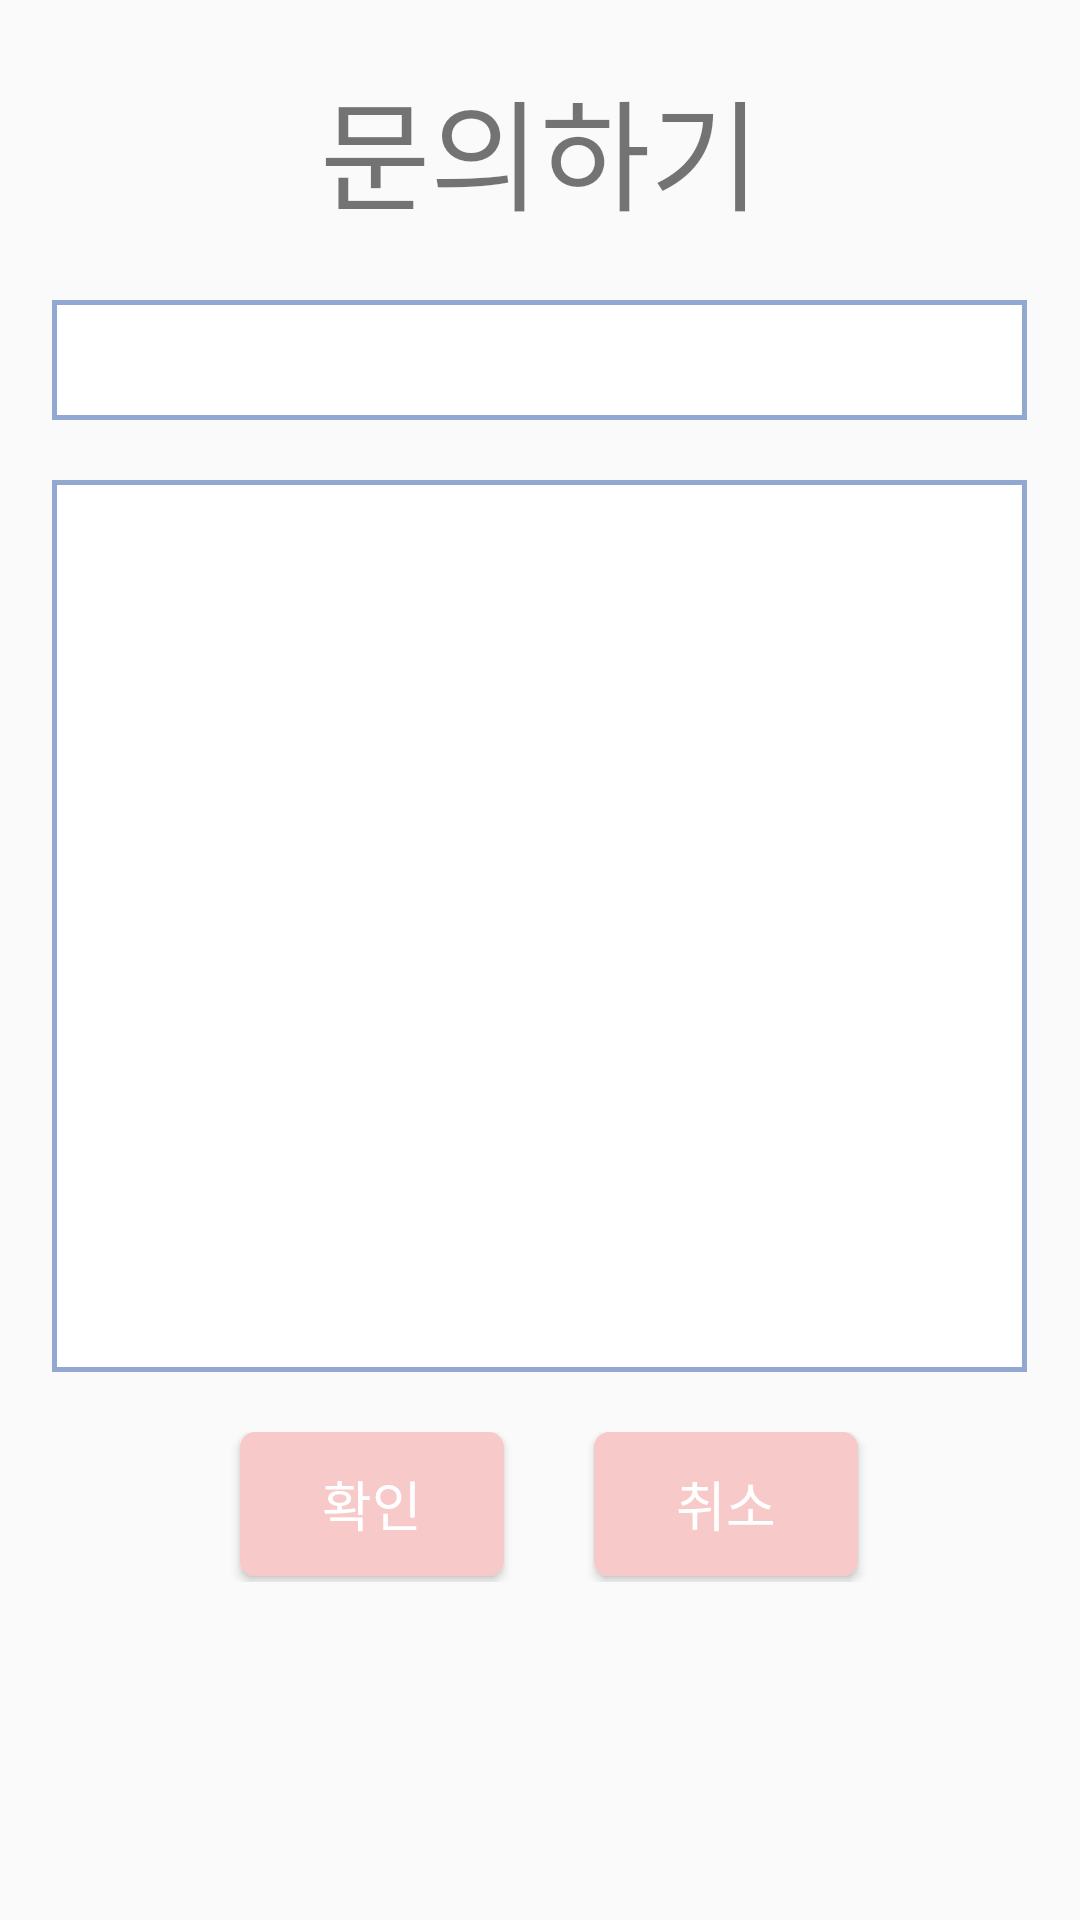

This screen was rendered from an Android layout file. Write that file and the resources it references.
<!-- AndroidManifest.xml: application theme AppTheme -->
<!-- res/layout/activity_question.xml -->
<?xml version="1.0" encoding="utf-8"?>
<LinearLayout xmlns:android="http://schemas.android.com/apk/res/android"
    android:orientation="vertical" android:layout_width="match_parent"
    android:layout_height="match_parent"
    android:weightSum="1">

    <TextView
        android:layout_width="match_parent"
        android:layout_height="100dp"
        android:layout_gravity="center"
        android:text="문의하기"
        android:textSize="40dp"
        android:gravity="center"/>


    <EditText
        android:id="@+id/titleEditText"
        android:layout_width="325dp"
        android:layout_height="40dp"
        android:layout_gravity="center"
        android:background="@drawable/edittextedge"
        android:inputType="textMultiLine|textNoSuggestions"
        />

    <EditText
        android:id="@+id/contentEditText"
        android:layout_gravity="center"
        android:layout_width="325dp"
        android:layout_height="35dp"
        android:layout_alignParentLeft="true"
        android:layout_alignParentStart="true"
        android:layout_alignTop="@+id/serchButton"
        android:layout_marginTop="20dp"
        android:background="@drawable/edittextedge"
        android:inputType="textMultiLine|textNoSuggestions"
        android:layout_weight="0.7"
        />

    <LinearLayout
        android:layout_marginTop="20dp"
        android:layout_width="match_parent"
        android:layout_height="50dp">
        <Button
            android:id="@+id/ok"
            android:layout_width="wrap_content"
            android:layout_height="wrap_content"
            android:layout_marginLeft="80dp"
            android:text="확인"
            android:background="@drawable/button3"
            android:textColor="#ffffff"
            android:textSize="18dp" />
        <Button
            android:id="@+id/back"
            android:layout_width="wrap_content"
            android:layout_height="wrap_content"
            android:layout_marginLeft="30dp"
            android:layout_marginStart="30dp"
            android:text="취소"
            android:background="@drawable/button3"
            android:textColor="#ffffff"
            android:textSize="18dp"/>
    </LinearLayout>


</LinearLayout>
<!-- resources referenced by this layout -->
<resources>
  <!-- drawable button3 (drawable) -->
  <?xml version="1.0" encoding="utf-8"?>
  <shape xmlns:android="http://schemas.android.com/apk/res/android"
      android:shape="rectangle" android:padding="10dp">
      <solid android:color="#F7CAC9"/>
      <corners
          android:bottomRightRadius="5dp"
          android:bottomLeftRadius="5dp"
          android:topLeftRadius="5dp"
          android:topRightRadius="5dp"/>
  
  </shape>
  <!-- drawable edittextedge (drawable) -->
  <?xml version="1.0" encoding="utf-8"?>
  <shape xmlns:android="http://schemas.android.com/apk/res/android"
      android:padding="10dp"
      android:shape="rectangle">
  
      <solid android:color="#FFFFFF"/>
  
      <stroke
          android:width="5px"
          android:color="#92A8D1"/>
  
  </shape>
  <style name="AppTheme" parent="Theme.AppCompat.Light.DarkActionBar">
          
          <item name="colorPrimary">#F7CAC9</item>
          <item name="colorPrimaryDark">#df9393</item>
          <item name="colorAccent">@color/colorAccent</item>
      </style>
  <color name="colorAccent">#f7cac9</color>
</resources>
